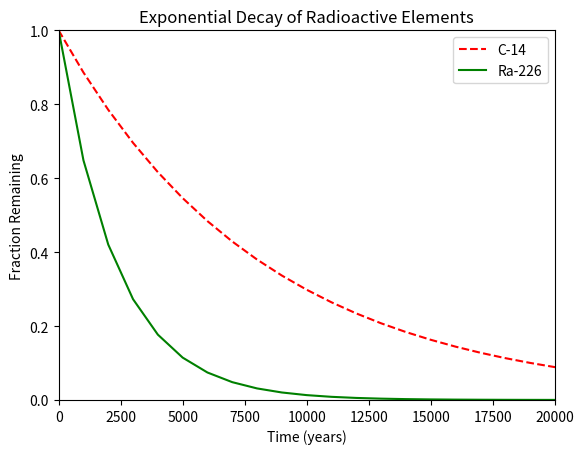

Source code (Python):
#!/usr/bin/env python3
import numpy as np
import matplotlib.pyplot as plt

x = np.arange(0, 21001, 1000)  # Adjusted upper limit to include 20000
r = np.log(0.5)
t1 = 5730
t2 = 1600
y1 = np.exp((r / t1) * x)
y2 = np.exp((r / t2) * x)

# Plot x ↦ y1 and x ↦ y2 as line graphs
plt.plot(x, y1, 'r--', label='C-14')  # Dashed red line for C-14
plt.plot(x, y2, 'g-', label='Ra-226')  # Solid green line for Ra-226

plt.xlim(0, 20000)   # Set x-axis range from 0 to 20000
plt.ylim(0, 1)       # Set y-axis range from 0 to 1
plt.xlabel("Time (years)")            # Label for x-axis
plt.ylabel("Fraction Remaining")      # Label for y-axis
plt.title("Exponential Decay of Radioactive Elements") # Title of the plot
plt.legend(loc='upper right')         # Place legend in the upper right corner

plt.show()
